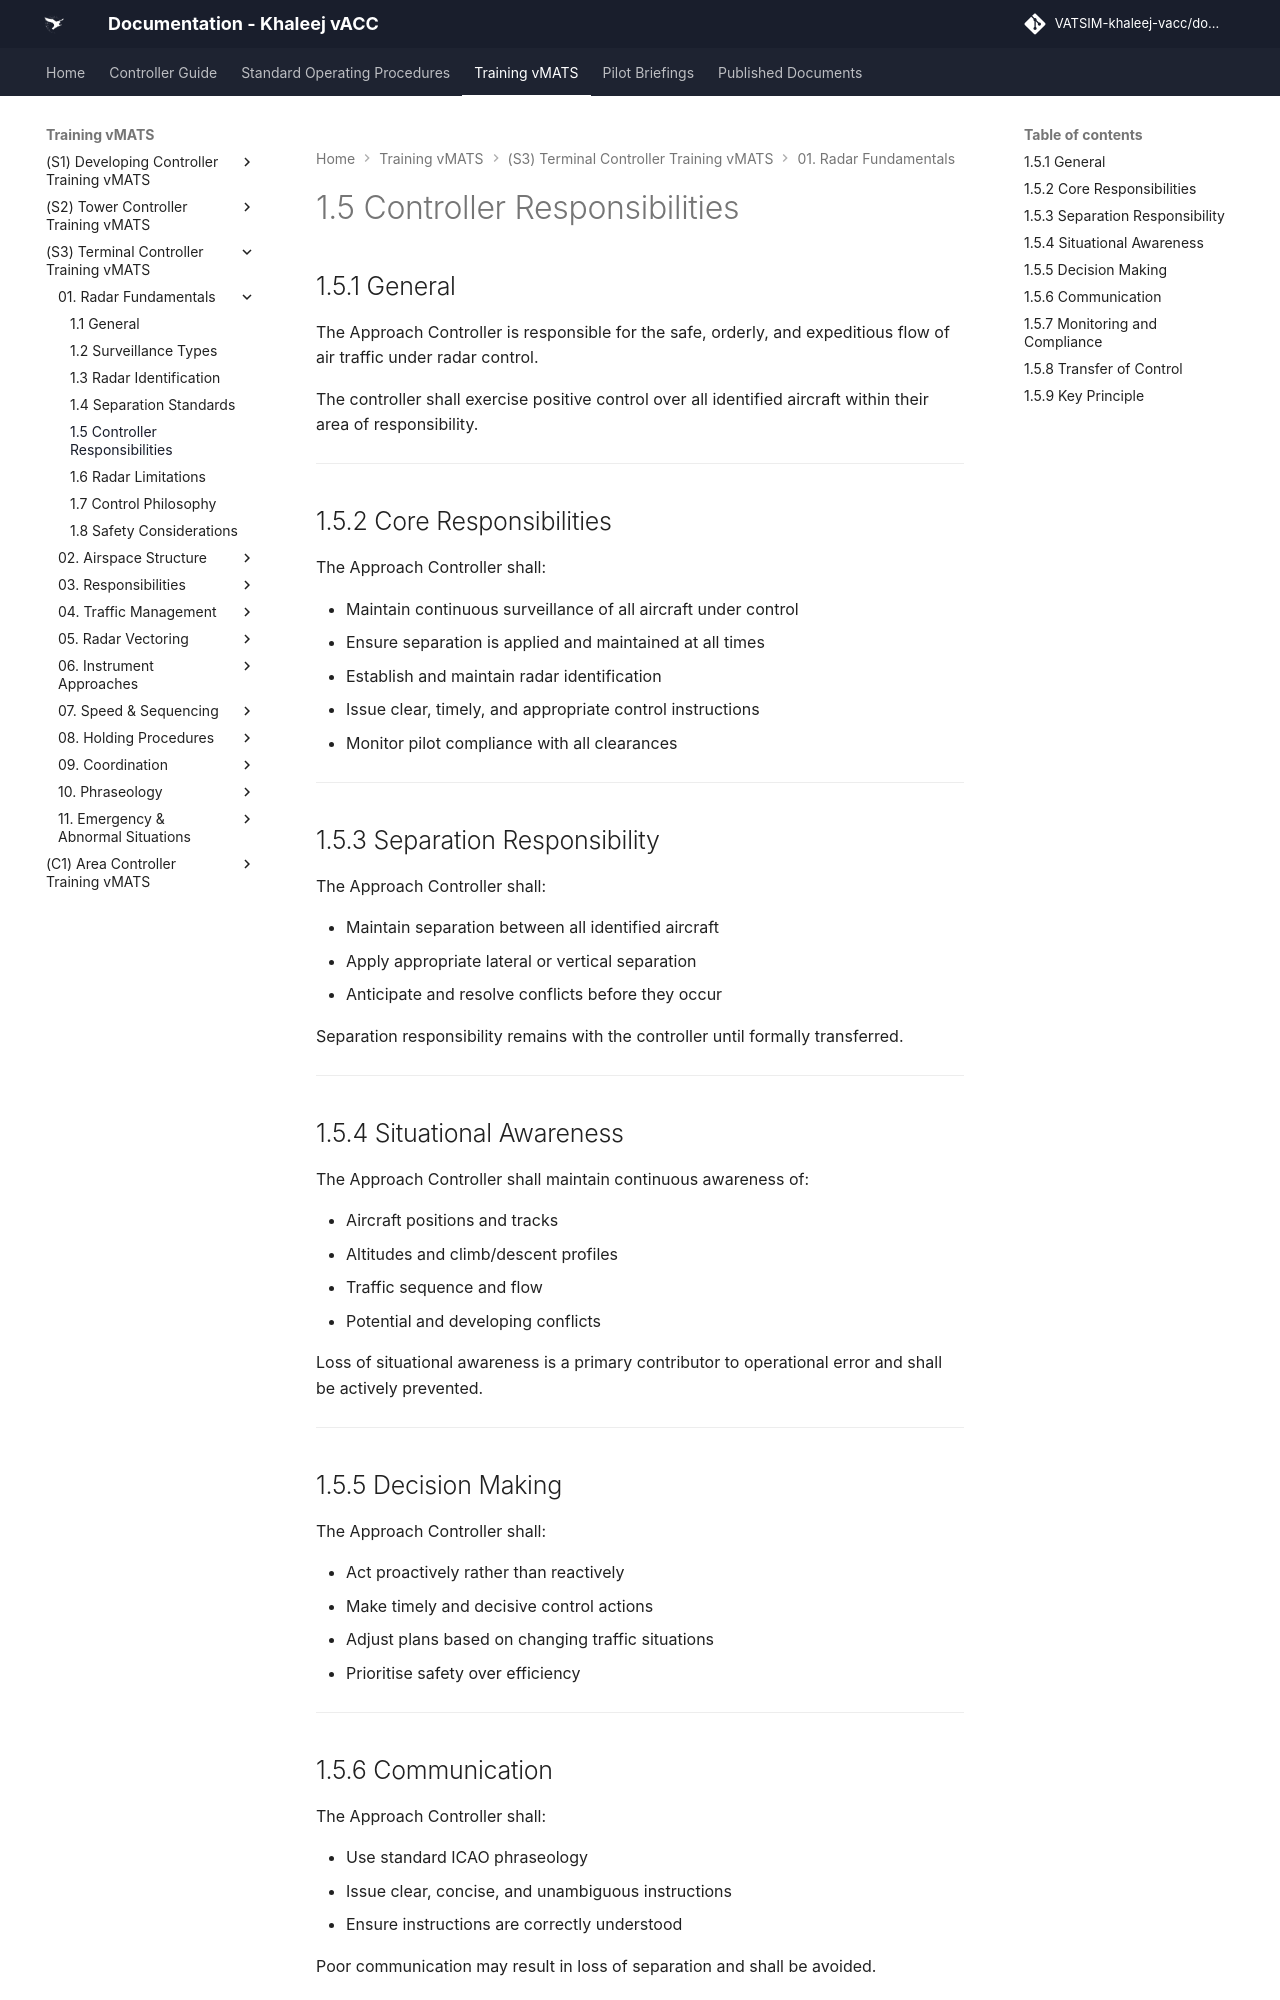

repository: khaleej-vacc/documentation-site · page: Training-vMATS/(S3)-Terminal-Controller-Training-vMATS/01. Radar Fundamentals/05 1.5 Controller Responsibilities/index.html · generator: mkdocs

# 1.5 Controller Responsibilities

## 1.5.1 General

The Approach Controller is responsible for the safe, orderly, and expeditious flow of air traffic under radar control.

The controller shall exercise positive control over all identified aircraft within their area of responsibility.

---

## 1.5.2 Core Responsibilities

The Approach Controller shall:

- Maintain continuous surveillance of all aircraft under control  
- Ensure separation is applied and maintained at all times  
- Establish and maintain radar identification  
- Issue clear, timely, and appropriate control instructions  
- Monitor pilot compliance with all clearances  

---

## 1.5.3 Separation Responsibility

The Approach Controller shall:

- Maintain separation between all identified aircraft  
- Apply appropriate lateral or vertical separation  
- Anticipate and resolve conflicts before they occur  

Separation responsibility remains with the controller until formally transferred.

---

## 1.5.4 Situational Awareness

The Approach Controller shall maintain continuous awareness of:

- Aircraft positions and tracks  
- Altitudes and climb/descent profiles  
- Traffic sequence and flow  
- Potential and developing conflicts  

Loss of situational awareness is a primary contributor to operational error and shall be actively prevented.

---

## 1.5.5 Decision Making

The Approach Controller shall:

- Act proactively rather than reactively  
- Make timely and decisive control actions  
- Adjust plans based on changing traffic situations  
- Prioritise safety over efficiency  

---
